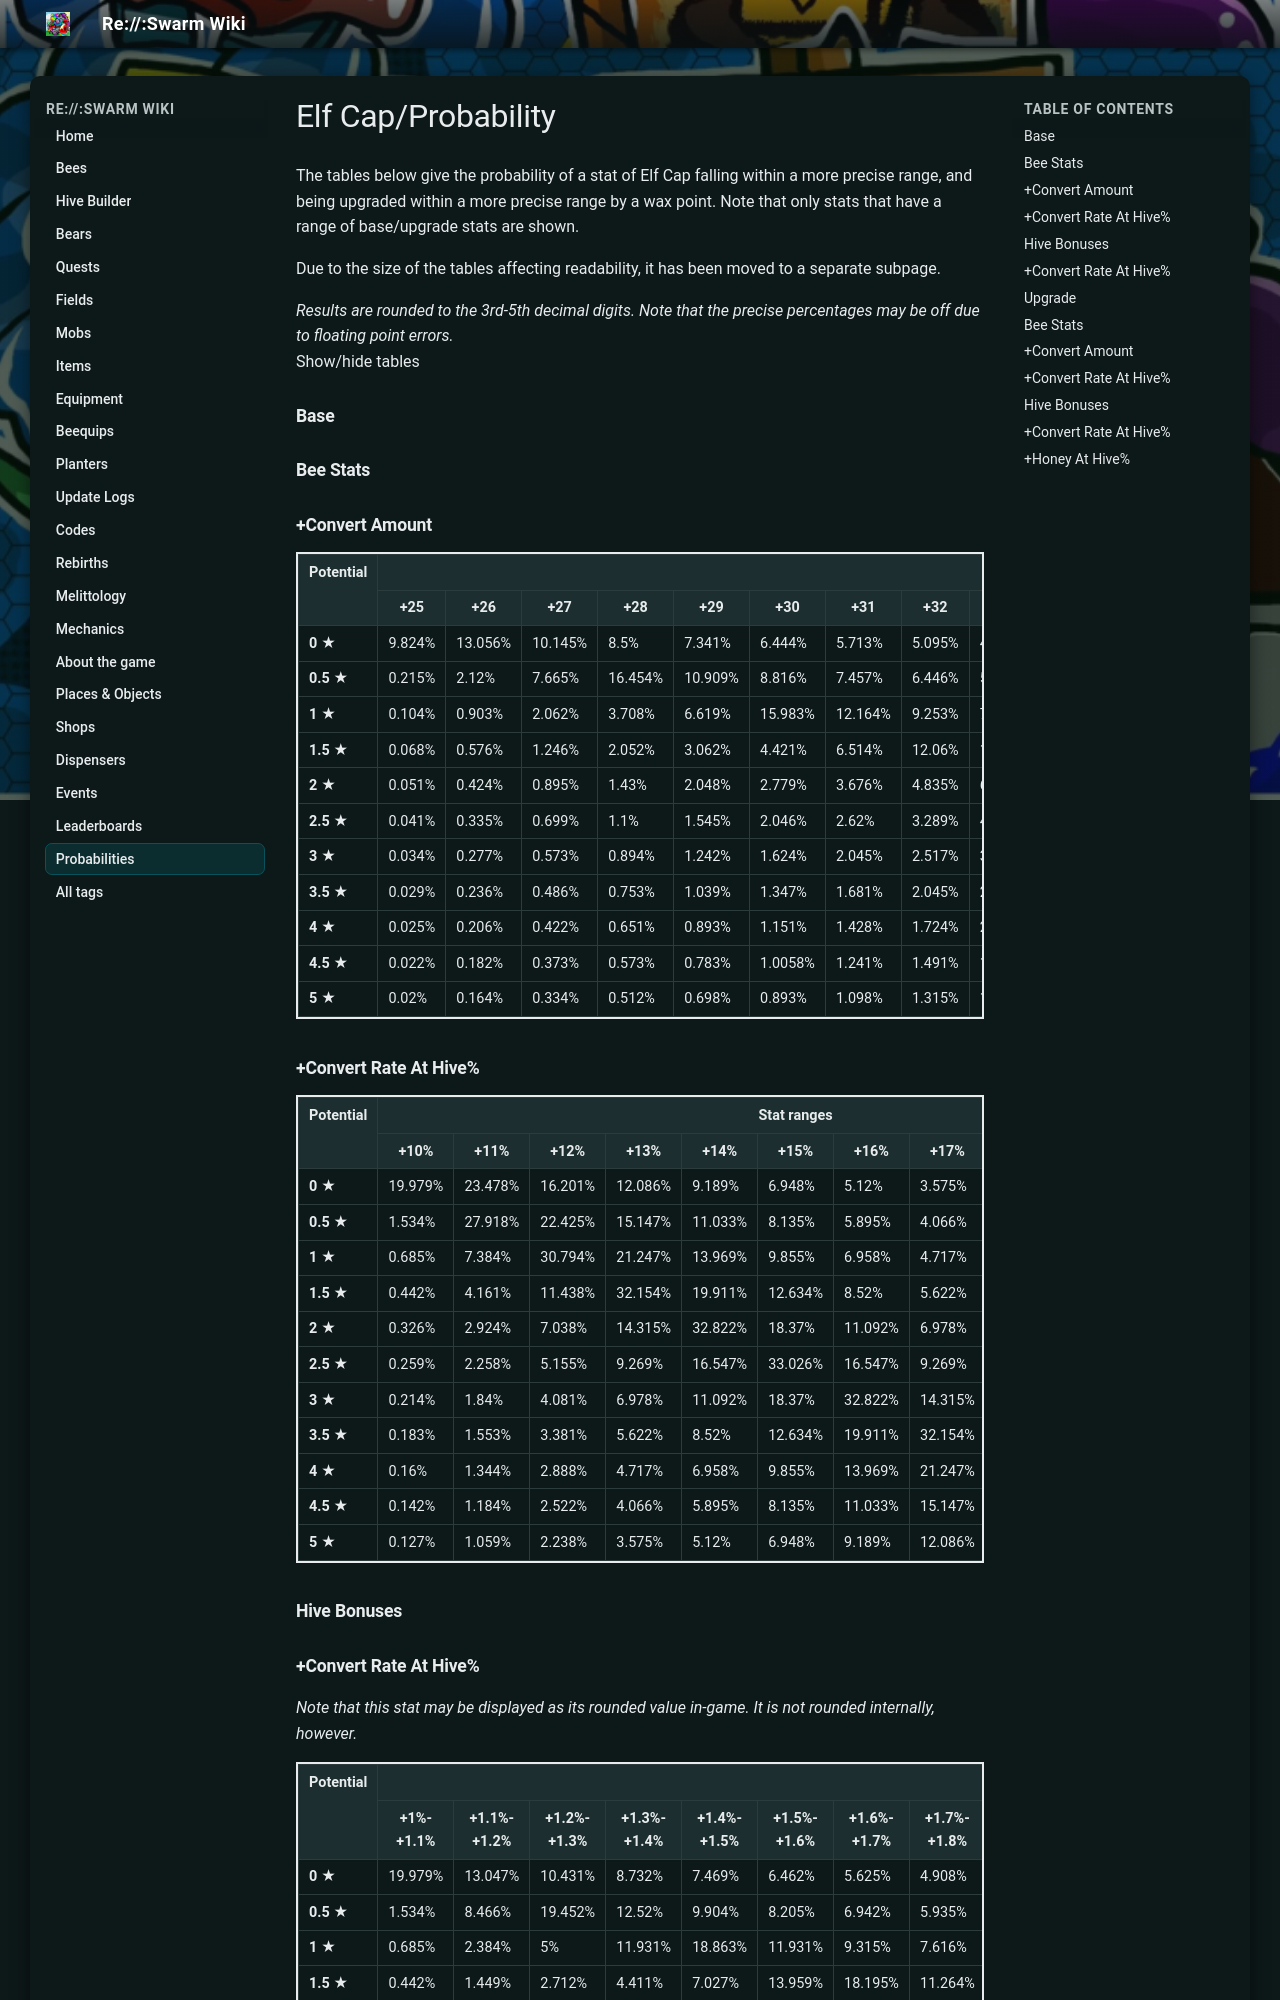

repository: JoaoFranciscoFE/reswarm-wiki · page: elf-cap-probability.html · generator: mkdocs

---
title: "Elf Cap/Probability"
tags: []
---

# Elf Cap/Probability

The tables below give the probability of a stat of Elf Cap falling within a more precise range, and being upgraded within a more precise range by a wax point. Note that only stats that have a range of base/upgrade stats are shown.

Due to the size of the tables affecting readability, it has been moved to a separate subpage.

*Results are rounded to the 3rd-5th decimal digits. Note that the precise percentages may be off due to floating point errors.*  
Show/hide tables

### Base

### Bee Stats

### +Convert Amount

<table class="wikitable" style="border:2px solid">
<tbody><tr>
<th rowspan="2">Potential
</th>
<th colspan="26">Stat ranges
</th>
<th rowspan="2">Average
</th></tr>
<tr>
<th>+25
</th>
<th>+26
</th>
<th>+27
</th>
<th>+28
</th>
<th>+29
</th>
<th>+30
</th>
<th>+31
</th>
<th>+32
</th>
<th>+33
</th>
<th>+34
</th>
<th>+35
</th>
<th>+36
</th>
<th>+37
</th>
<th>+38
</th>
<th>+39
</th>
<th>+40
</th>
<th>+41
</th>
<th>+42
</th>
<th>+43
</th>
<th>+44
</th>
<th>+45
</th>
<th>+46
</th>
<th>+47
</th>
<th>+48
</th>
<th>+49
</th>
<th>+50
</th></tr>
<tr>
<td><b>0 ★</b>
</td>
<td>9.824%
</td>
<td>13.056%
</td>
<td>10.145%
</td>
<td>8.5%
</td>
<td>7.341%
</td>
<td>6.444%
</td>
<td>5.713%
</td>
<td>5.095%
</td>
<td>4.56%
</td>
<td>4.089%
</td>
<td>3.667%
</td>
<td>3.285%
</td>
<td>2.937%
</td>
<td>2.617%
</td>
<td>2.32%
</td>
<td>2.044%
</td>
<td>1.786%
</td>
<td>1.543%
</td>
<td>1.315%
</td>
<td>1.098%
</td>
<td>0.893%
</td>
<td>0.698%
</td>
<td>0.512%
</td>
<td>0.334%
</td>
<td>0.164%
</td>
<td>0.02%
</td>
<td>+31.241
</td></tr>
<tr>
<td><b>0.5 ★</b>
</td>
<td>0.215%
</td>
<td>2.12%
</td>
<td>7.665%
</td>
<td>16.454%
</td>
<td>10.909%
</td>
<td>8.816%
</td>
<td>7.457%
</td>
<td>6.446%
</td>
<td>5.641%
</td>
<td>4.971%
</td>
<td>4.397%
</td>
<td>3.896%
</td>
<td>3.451%
</td>
<td>3.05%
</td>
<td>2.686%
</td>
<td>2.352%
</td>
<td>2.044%
</td>
<td>1.758%
</td>
<td>1.491%
</td>
<td>1.241%
</td>
<td>1.0058%
</td>
<td>0.783%
</td>
<td>0.573%
</td>
<td>0.373%
</td>
<td>0.182%
</td>
<td>0.022%
</td>
<td>+32.507
</td></tr>
<tr>
<td><b>1 ★</b>
</td>
<td>0.104%
</td>
<td>0.903%
</td>
<td>2.062%
</td>
<td>3.708%
</td>
<td>6.619%
</td>
<td>15.983%
</td>
<td>12.164%
</td>
<td>9.253%
</td>
<td>7.607%
</td>
<td>6.448%
</td>
<td>5.552%
</td>
<td>4.821%
</td>
<td>4.203%
</td>
<td>3.668%
</td>
<td>3.196%
</td>
<td>2.774%
</td>
<td>2.393%
</td>
<td>2.044%
</td>
<td>1.724%
</td>
<td>1.428%
</td>
<td>1.151%
</td>
<td>0.893%
</td>
<td>0.651%
</td>
<td>0.422%
</td>
<td>0.206%
</td>
<td>0.025%
</td>
<td>+33.748
</td></tr>
<tr>
<td><b>1.5 ★</b>
</td>
<td>0.068%
</td>
<td>0.576%
</td>
<td>1.246%
</td>
<td>2.052%
</td>
<td>3.062%
</td>
<td>4.421%
</td>
<td>6.514%
</td>
<td>12.06%
</td>
<td>15.449%
</td>
<td>9.904%
</td>
<td>7.811%
</td>
<td>6.451%
</td>
<td>5.441%
</td>
<td>4.635%
</td>
<td>3.966%
</td>
<td>3.392%
</td>
<td>2.891%
</td>
<td>2.445%
</td>
<td>2.045%
</td>
<td>1.681%
</td>
<td>1.347%
</td>
<td>1.039%
</td>
<td>0.753%
</td>
<td>0.486%
</td>
<td>0.236%
</td>
<td>0.029%
</td>
<td>+35.0028
</td></tr>
<tr>
<td><b>2 ★</b>
</td>
<td>0.051%
</td>
<td>0.424%
</td>
<td>0.895%
</td>
<td>1.43%
</td>
<td>2.048%
</td>
<td>2.779%
</td>
<td>3.676%
</td>
<td>4.835%
</td>
<td>6.48%
</td>
<td>9.391%
</td>
<td>16.794%
</td>
<td>11.013%
</td>
<td>8.102%
</td>
<td>6.456%
</td>
<td>5.297%
</td>
<td>4.401%
</td>
<td>3.67%
</td>
<td>3.052%
</td>
<td>2.517%
</td>
<td>2.045%
</td>
<td>1.624%
</td>
<td>1.242%
</td>
<td>0.894%
</td>
<td>0.573%
</td>
<td>0.277%
</td>
<td>0.034%
</td>
<td>+36.249
</td></tr>
<tr>
<td><b>2.5 ★</b>
</td>
<td>0.041%
</td>
<td>0.335%
</td>
<td>0.699%
</td>
<td>1.1%
</td>
<td>1.545%
</td>
<td>2.046%
</td>
<td>2.62%
</td>
<td>3.289%
</td>
<td>4.095%
</td>
<td>5.106%
</td>
<td>6.465%
</td>
<td>8.558%
</td>
<td>14.103%
</td>
<td>14.103%
</td>
<td>8.558%
</td>
<td>6.465%
</td>
<td>5.106%
</td>
<td>4.095%
</td>
<td>3.289%
</td>
<td>2.62%
</td>
<td>2.046%
</td>
<td>1.545%
</td>
<td>1.1%
</td>
<td>0.699%
</td>
<td>0.335%
</td>
<td>0.041%
</td>
<td>+37.5
</td></tr>
<tr>
<td><b>3 ★</b>
</td>
<td>0.034%
</td>
<td>0.277%
</td>
<td>0.573%
</td>
<td>0.894%
</td>
<td>1.242%
</td>
<td>1.624%
</td>
<td>2.045%
</td>
<td>2.517%
</td>
<td>3.052%
</td>
<td>3.67%
</td>
<td>4.401%
</td>
<td>5.297%
</td>
<td>6.456%
</td>
<td>8.102%
</td>
<td>11.013%
</td>
<td>16.794%
</td>
<td>9.391%
</td>
<td>6.48%
</td>
<td>4.835%
</td>
<td>3.676%
</td>
<td>2.779%
</td>
<td>2.048%
</td>
<td>1.43%
</td>
<td>0.895%
</td>
<td>0.424%
</td>
<td>0.051%
</td>
<td>+38.751
</td></tr>
<tr>
<td><b>3.5 ★</b>
</td>
<td>0.029%
</td>
<td>0.236%
</td>
<td>0.486%
</td>
<td>0.753%
</td>
<td>1.039%
</td>
<td>1.347%
</td>
<td>1.681%
</td>
<td>2.045%
</td>
<td>2.445%
</td>
<td>2.891%
</td>
<td>3.392%
</td>
<td>3.966%
</td>
<td>4.635%
</td>
<td>5.441%
</td>
<td>6.451%
</td>
<td>7.811%
</td>
<td>9.904%
</td>
<td>15.449%
</td>
<td>12.06%
</td>
<td>6.514%
</td>
<td>4.421%
</td>
<td>3.062%
</td>
<td>2.052%
</td>
<td>1.246%
</td>
<td>0.576%
</td>
<td>0.068%
</td>
<td>+39.997
</td></tr>
<tr>
<td><b>4 ★</b>
</td>
<td>0.025%
</td>
<td>0.206%
</td>
<td>0.422%
</td>
<td>0.651%
</td>
<td>0.893%
</td>
<td>1.151%
</td>
<td>1.428%
</td>
<td>1.724%
</td>
<td>2.044%
</td>
<td>2.393%
</td>
<td>2.774%
</td>
<td>3.196%
</td>
<td>3.668%
</td>
<td>4.203%
</td>
<td>4.821%
</td>
<td>5.552%
</td>
<td>6.448%
</td>
<td>7.607%
</td>
<td>9.253%
</td>
<td>12.164%
</td>
<td>15.983%
</td>
<td>6.619%
</td>
<td>3.708%
</td>
<td>2.062%
</td>
<td>0.903%
</td>
<td>0.104%
</td>
<td>+41.252
</td></tr>
<tr>
<td><b>4.5 ★</b>
</td>
<td>0.022%
</td>
<td>0.182%
</td>
<td>0.373%
</td>
<td>0.573%
</td>
<td>0.783%
</td>
<td>1.0058%
</td>
<td>1.241%
</td>
<td>1.491%
</td>
<td>1.758%
</td>
<td>2.044%
</td>
<td>2.352%
</td>
<td>2.686%
</td>
<td>3.05%
</td>
<td>3.451%
</td>
<td>3.896%
</td>
<td>4.397%
</td>
<td>4.971%
</td>
<td>5.641%
</td>
<td>6.446%
</td>
<td>7.457%
</td>
<td>8.816%
</td>
<td>10.909%
</td>
<td>16.454%
</td>
<td>7.665%
</td>
<td>2.12%
</td>
<td>0.215%
</td>
<td>+42.493
</td></tr>
<tr>
<td><b>5 ★</b>
</td>
<td>0.02%
</td>
<td>0.164%
</td>
<td>0.334%
</td>
<td>0.512%
</td>
<td>0.698%
</td>
<td>0.893%
</td>
<td>1.098%
</td>
<td>1.315%
</td>
<td>1.543%
</td>
<td>1.786%
</td>
<td>2.044%
</td>
<td>2.32%
</td>
<td>2.617%
</td>
<td>2.937%
</td>
<td>3.285%
</td>
<td>3.667%
</td>
<td>4.089%
</td>
<td>4.56%
</td>
<td>5.095%
</td>
<td>5.713%
</td>
<td>6.444%
</td>
<td>7.341%
</td>
<td>8.5%
</td>
<td>10.145%
</td>
<td>13.056%
</td>
<td>9.824%
</td>
<td>+43.759
</td></tr></tbody></table>
